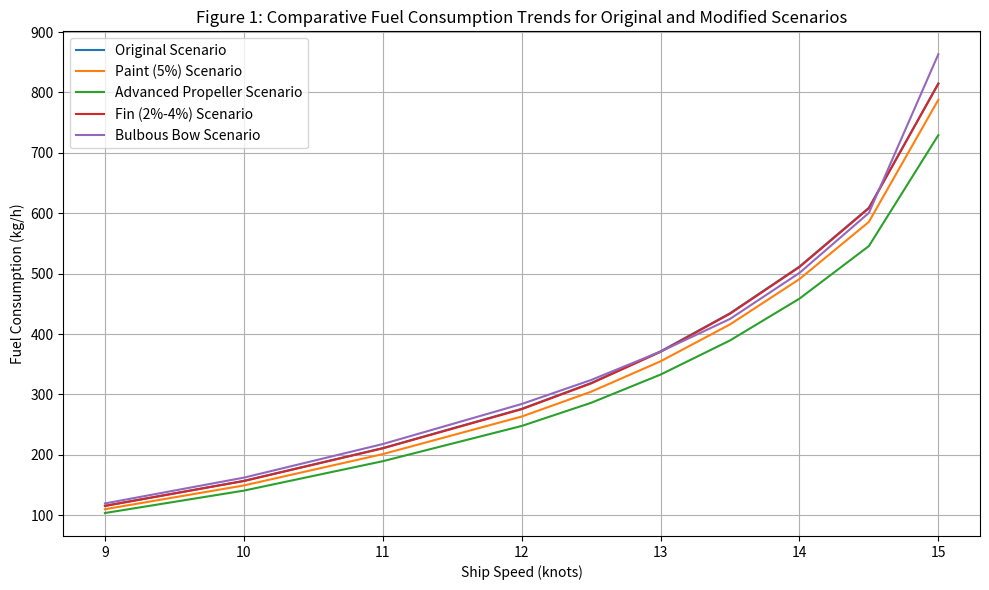

The matplotlib source for this figure: (Note: this script raises an exception after producing the figure.)
import pandas as pd
import matplotlib.pyplot as plt
import os

# File output path
output_path = "/Users/<user>/Documents/CO2 PAPER FINAL/PHASE_2_graphs/"

# Data for different scenarios
scenarios = {
    "Original": {
        "Ship Speed (knots)": [9, 10, 11, 12, 12.5, 13, 13.5, 14, 14.5, 15],
        "Fuel Consumption (FC) (kg/h)": [115.7696693, 157.0962029, 211.3112914, 276.2684182, 319.0039009, 371.3694974, 434.4792596, 511.7771533, 609.1134837, 814.8434842],
        "CO2 Emission (kg)": [360.0436715, 488.5691911, 657.1781162, 859.1947807, 992.1021319, 1154.959137, 1351.230497, 1591.626947, 1894.342934, 2534.163236]
    },
    "Paint (5%)": {
        "Ship Speed (knots)": [9, 10, 11, 12, 12.5, 13, 13.5, 14, 14.5, 15],
        "Fuel Consumption (FC) (kg/h)": [110.0681824, 149.4348682, 201.2853668, 263.4790258, 304.5852633, 354.9289312, 415.9640576, 490.9831319, 585.731981, 787.8448646],
        "CO2 Emission (kg)": [342.3120472, 464.7424402, 625.9974908, 819.4197703, 947.2601688, 1103.828976, 1293.648219, 1526.95754, 1821.626461, 2450.197529]
    },
    "Advanced Propeller": {
        "Ship Speed (knots)": [9, 10, 11, 12, 12.5, 13, 13.5, 14, 14.5, 15],
        "Fuel Consumption (FC) (kg/h)": [103.7743379, 140.8707293, 189.5548816, 247.890597, 286.2080063, 332.9373352, 389.4472384, 458.6313585, 545.6961681, 729.3067193],
        "CO2 Emission (kg)": [322.738191, 438.107968, 589.5156817, 770.9397568, 890.1068997, 1035.435112, 1211.180911, 1426.343525, 1697.115083, 2268.143897]
    },
    "Fin (2%-4%)": {
        "Ship Speed (knots)": [9, 10, 11, 12, 12.5, 13, 13.5, 14, 14.5, 15],
        "Fuel Consumption (FC) (kg/h)": [115.4654418, 156.6860586, 210.7942821, 275.6058519, 318.2599935, 370.516624, 433.5948752, 510.8733655, 608.260007, 814.3657819],
        "CO2 Emission (kg)": [359.097524, 487.2936421, 655.5702172, 857.1341993, 989.7885799, 1152.306701, 1348.480062, 1588.816167, 1891.688622, 2532.677582]
    },
    "Bulbous Bow": {
        "Ship Speed (knots)": [9, 10, 11, 12, 12.5, 13, 13.5, 14, 14.5, 15],
        "Fuel Consumption (FC) (kg/h)": [119.6541899, 162.3385399, 217.9322612, 284.2566267, 323.9702129, 371.0228762, 425.0311648, 501.2150135, 600.5953901, 863.1846317],
        "CO2 Emission (kg)": [372.1245307, 504.8728592, 677.7693324, 884.038109, 1007.547362, 1153.881145, 1321.846922, 1558.778692, 1867.851663, 2684.504205]
    }
}

# Figure 1: Comparative Fuel Consumption Trends for Original and Modified Scenarios
plt.figure(figsize=(10, 6))
for scenario, data in scenarios.items():
    plt.plot(data["Ship Speed (knots)"], data["Fuel Consumption (FC) (kg/h)"], label=f"{scenario} Scenario")
plt.xlabel("Ship Speed (knots)")
plt.ylabel("Fuel Consumption (kg/h)")
plt.title("Figure 1: Comparative Fuel Consumption Trends for Original and Modified Scenarios")
plt.legend()
plt.grid(True)
plt.tight_layout()
plt.savefig(os.path.join(output_path, "Figure_1_Comparative_Fuel_Consumption.png"))
plt.show()

# Figure 2: CO₂ Emission Trends Across Scenarios
plt.figure(figsize=(10, 6))
for scenario, data in scenarios.items():
    plt.plot(data["Ship Speed (knots)"], data["CO2 Emission (kg)"], label=f"{scenario} Scenario")
plt.xlabel("Ship Speed (knots)")
plt.ylabel("CO₂ Emission (kg)")
plt.title("Figure 2: CO₂ Emission Trends Across Scenarios")
plt.legend()
plt.grid(True)
plt.tight_layout()
plt.savefig(os.path.join(output_path, "Figure_2_CO2_Emission_Trends.png"))
plt.show()

# Figure 3: Scenario-Specific Performance Analysis for Technical Modifications
plt.figure(figsize=(10, 6))
for scenario, data in scenarios.items():
    plt.plot(data["Ship Speed (knots)"], data["Fuel Consumption (FC) (kg/h)"], label=f"{scenario} Fuel Consumption", linestyle='--')
    plt.plot(data["Ship Speed (knots)"], data["CO2 Emission (kg)"], label=f"{scenario} CO2 Emission")
plt.xlabel("Ship Speed (knots)")
plt.ylabel("Performance Metrics")
plt.title("Figure 3: Scenario-Specific Performance Analysis for Technical Modifications")
plt.legend()
plt.grid(True)
plt.tight_layout()
plt.savefig(os.path.join(output_path, "Figure_3_Scenario_Specific_Performance.png"))
plt.show()
